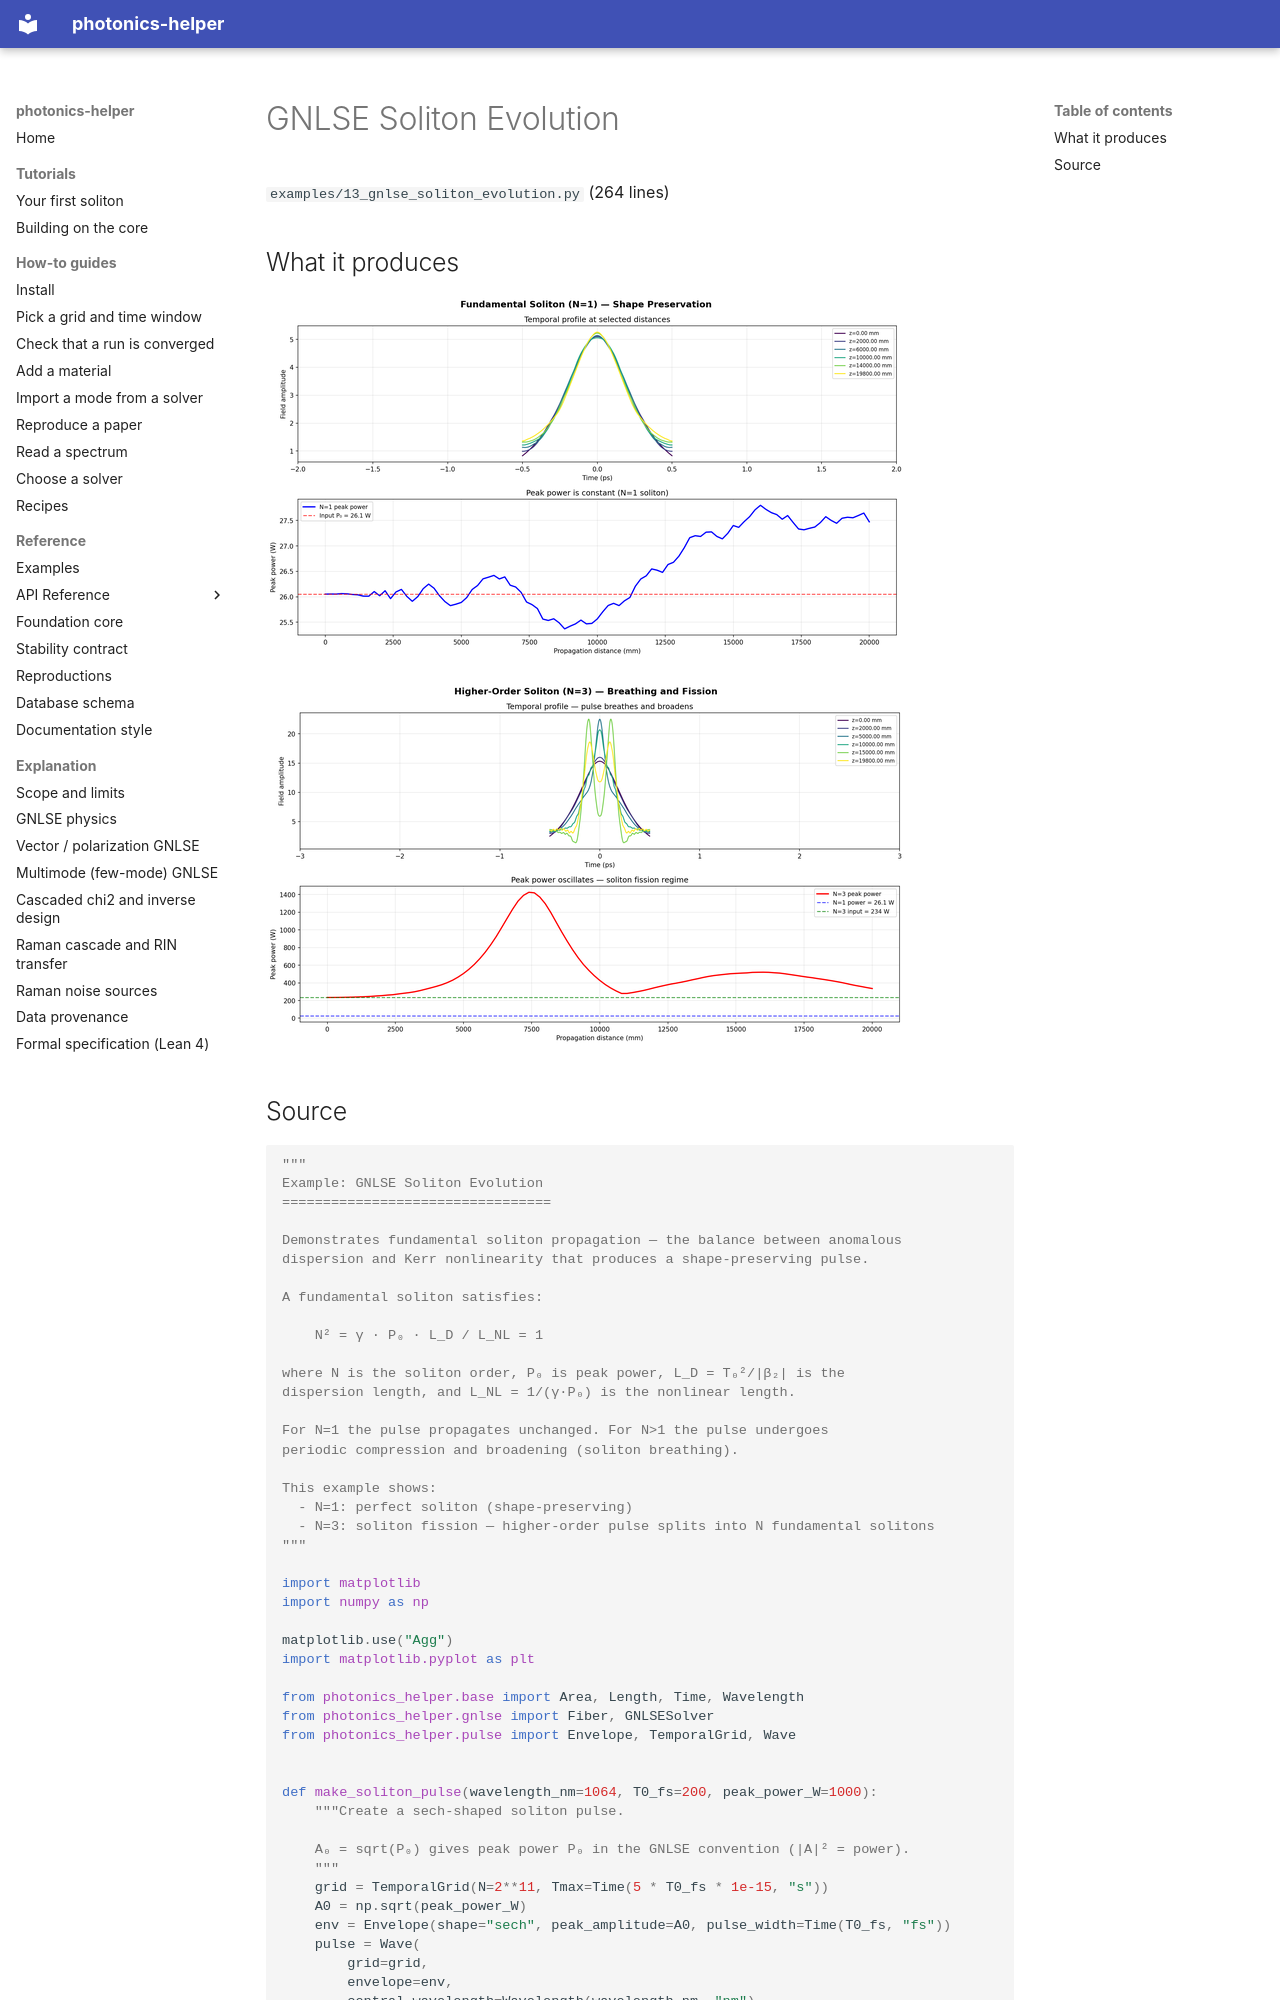

repository: hitaishi2222/photonics_helper · page: examples/13_gnlse_soliton_evolution/index.html · generator: mkdocs

---
quadrant: reference
---

# GNLSE Soliton Evolution

`examples/13_gnlse_soliton_evolution.py` (264 lines)

## What it produces

![13_gnlse_soliton_N1.png](img/13_gnlse_soliton_N1.png)

![13_gnlse_soliton_N3.png](img/13_gnlse_soliton_N3.png)
